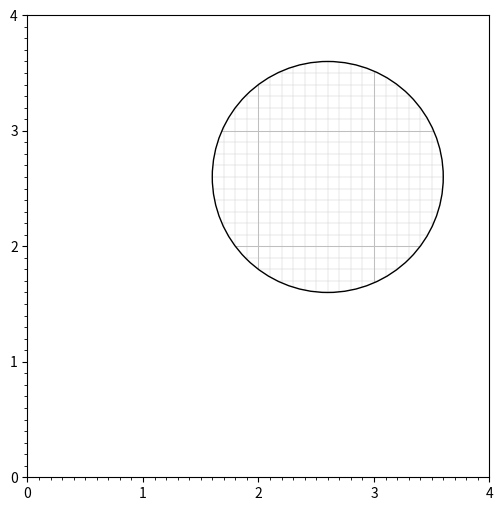

Reproduce this figure in Python.
#!/usr/bin/env python
# -*- coding: utf-8 -*-
import numpy as np
import matplotlib
import matplotlib.path as path
import matplotlib.pyplot as plt
import matplotlib.patches as patches
from matplotlib.ticker import MultipleLocator

fig = plt.figure(figsize=(8,6), dpi=72,facecolor="white")
axes = plt.subplot(111, aspect=1,axisbelow=True)
axes.set_xlim(0,4)
axes.set_ylim(0,4)

axes.xaxis.set_major_locator(MultipleLocator(1.0))
axes.xaxis.set_minor_locator(MultipleLocator(0.1))
axes.yaxis.set_major_locator(MultipleLocator(1.0))
axes.yaxis.set_minor_locator(MultipleLocator(0.1))

patch = patches.Circle((.65,.65), radius=.25, transform=axes.transAxes,
                       facecolor='none', edgecolor='black',zorder=1)
axes.grid(which='major', axis='x', color='0.75',
          linewidth=0.75, linestyle='-', clip_path=patch)
axes.grid(which='minor', axis='x', color='0.75',
          linewidth=0.25, linestyle='-', clip_path=patch)
axes.grid(which='major', axis='y', color='0.75',
          linewidth=0.75, linestyle='-', clip_path=patch)
axes.grid(which='minor', axis='y', color='0.75',
          linewidth=0.25, linestyle='-', clip_path=patch)
axes.add_patch(patch)


plt.show()
